Run: headless pygame with SDL's dummy video driver; simulated clock (each Clock.tick advances the game by its frame time, no real sleeping); random seed 0; keys injected as events and as key.get_pressed() state; no mouse input.
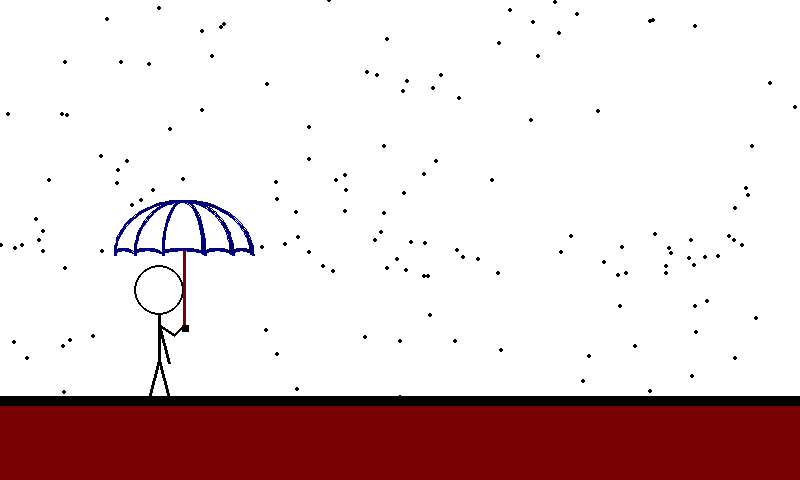
Frame 1 of 4 · flips 1–60 · no input
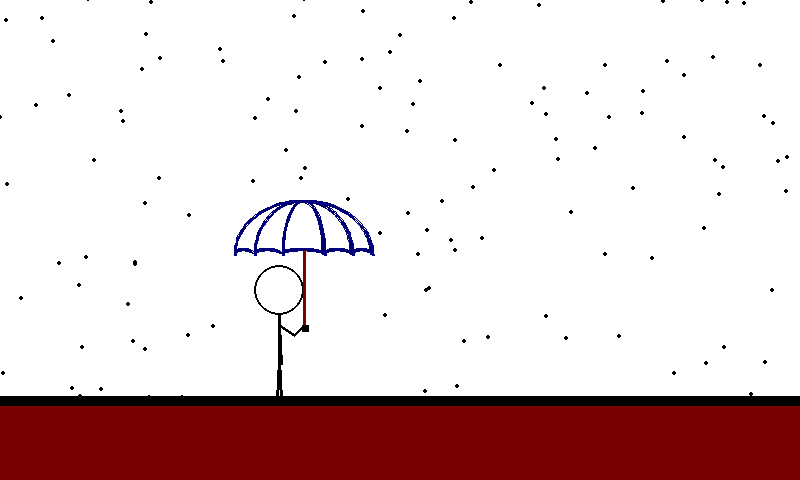
Frame 2 of 4 · flips 61–180 · tapped SPACE, RETURN · held RIGHT (→), D
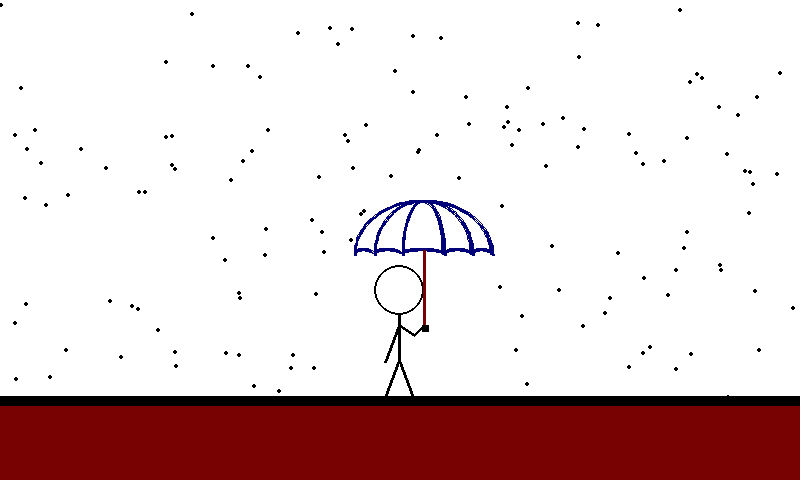
Frame 3 of 4 · flips 181–300 · held DOWN (↓), S
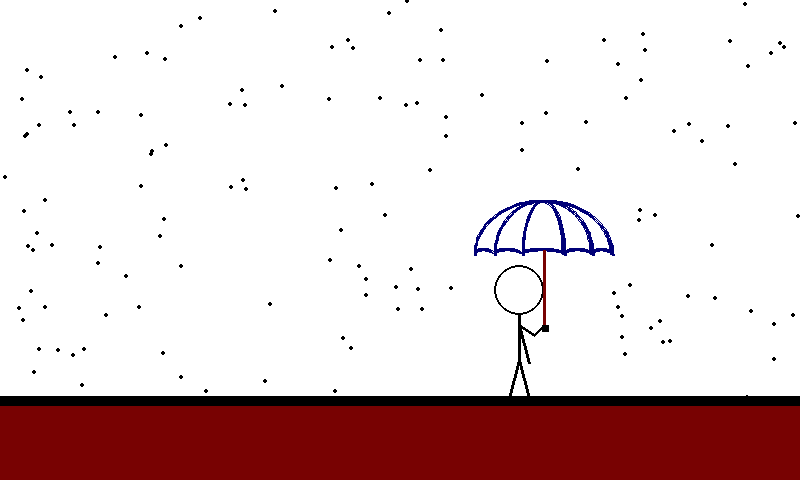
Frame 4 of 4 · flips 301–420 · held LEFT (←), A, UP (↑), W

The pygame program that drew these frames:

import pygame
import random
from pygame import *
from pygame import gfxdraw
import math
 
pygame.init()
 
black = [0,0,0]
white = [255,255,255]
color = [0,100,100] 
darkBlue=[0,0,120]
red=[120,2,2]
pink = (255,220,200)
blue=[120,20,255]
SIZE = [800, 480]
 
screen = pygame.display.set_mode(SIZE)
pygame.display.set_caption("Rain Animation")

rain_list = []
xc=100
yc=280
a1=f=flag=0
b1=180
r=100
h1=h2=90
rr=40
e=55

for i in range(150):
	x = random.randrange(0, 800)
	y = random.randrange(0, 480)
	rain_list.append([x, y])
 
clock = pygame.time.Clock()
 
done = False

while done == False:
	for event in pygame.event.get(): 
		if event.type == pygame.QUIT:
			done = True 
	screen.fill(white)

	a=math.radians(a1)
	b=math.radians(b1)

	pygame.draw.arc(screen,darkBlue,(e,200,140,110),a,b,3)
	pygame.draw.arc(screen,darkBlue,(e+48,200,45,110),a,b,3)
	pygame.draw.arc(screen,darkBlue,(e+20,200,100,110),a,b,3)

	pygame.draw.arc(screen,darkBlue,(e,248,20,10),a,b,3)
	pygame.draw.arc(screen,darkBlue,(e+20,248,28,10),a,b,3)
	pygame.draw.arc(screen,darkBlue,(e+48,248,42,10),a,b,3)
	pygame.draw.arc(screen,darkBlue,(e+90,248,28,10),a,b,3)
	pygame.draw.arc(screen,darkBlue,(e+118,248,20,10),a,b,3)
	pygame.draw.circle(screen,black,[xc,yc+10],25,2)
	pygame.draw.line(screen,red,[e+70,250],[e+70,325],3)
	pygame.draw.rect(screen,black, [e+68,325,7,7])
	pygame.draw.line(screen,black,[xc,yc+35],[xc,yc+80],3)

	x=int(rr * math.cos(math.radians(h1)))
	y=int(rr * math.sin(math.radians(h1)))
	
	pygame.draw.line(screen,black,[xc,yc+45],[x+xc,y+yc+45],3)
	pygame.draw.line(screen,black,[xc,yc+45],[xc+15,yc+55],3)
	pygame.draw.line(screen,black,[xc+15,yc+55],[xc+25,yc+45],3)
	pygame.draw.rect(screen,red, [0,400,800,80])

	x=int(rr * math.cos(math.radians(h1)))
	y=int(rr * math.sin(math.radians(h1)))
	pygame.draw.line(screen,black,[xc,yc+80],[x+xc,y+yc+80],3)
	x=int(rr * math.cos(math.radians(h2)))
	y=int(rr * math.sin(math.radians(h2)))
	pygame.draw.line(screen,black,[xc,yc+80],[x+xc,y+yc+80],3)
	
	if(h1 >=115 or h2 <=65 ):
		flag=1
	if(h1<=65 or h2 >=115):
		flag=0
	
	pygame.draw.line(screen,black,[0,400],[800,400],10)
	
	if f==0:
		e=e+1
		xc=xc+1
		if xc>=650:
			f=1
	elif f==1:
		e=e-1
		xc=xc-1
		if xc<=50:
			f=0

	if (flag==0):
		h1=(h1+3)%360
		h2=(h2-3)%360
	else:
		h1=(h1-3)%360
		h2=(h2+3)%360

	for i in range(len(rain_list)):
		pygame.draw.circle(screen,black,rain_list[i], 2)
		rain_list[i][1] += 5
	r2=40
	r1=65
	t=3.14/180
	n=80
	while(n<280):
		d=n*t
		z1=int((xc+20)+r1*math.sin(d))
		z2=int((yc-40)+r2*math.cos(d))
		#gfxdraw.pixel(screen,z1,z2,black)
		n+=1
		for j in range(len(rain_list)):
			if rain_list[j][0] >=z1 and rain_list[j][1] >=z2 and rain_list[j][0]<=z1+10:
				y = random.randrange(-50, -10)
				rain_list[j][1] = y
				x = random.randrange(0, 800)
				rain_list[j][0] = x
			if rain_list[j][1] > 400:
				y = random.randrange(-50, -10)
				rain_list[j][1] = y
				x = random.randrange(0, 800)
				rain_list[j][0] = x
			
	pygame.display.update()
	clock.tick(30)
pygame.quit ()
